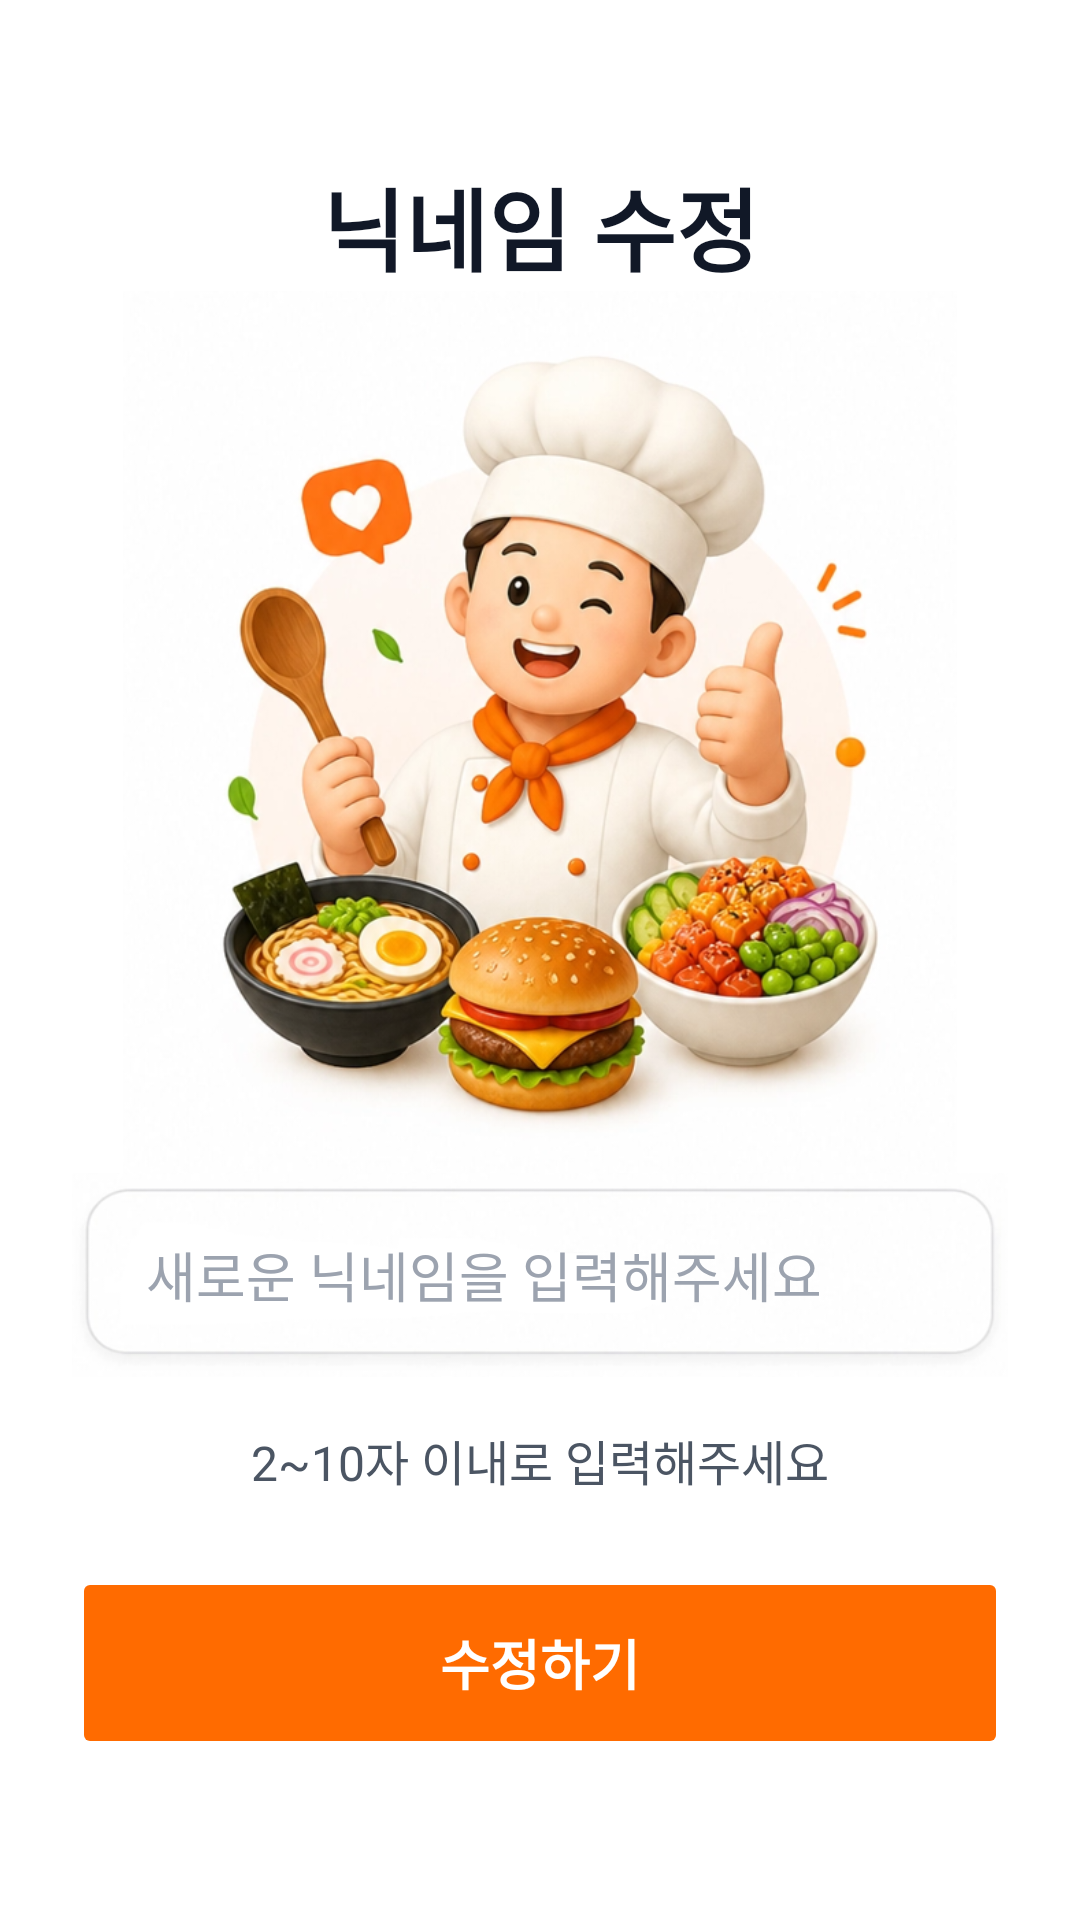

Here is an Android app screen rendered from its layout file. Give the layout XML and the strings, colors and styles it references.
<!-- AndroidManifest.xml: application theme Theme.MotJip -->
<!-- res/layout/activity_edit_nickname.xml -->
<?xml version="1.0" encoding="utf-8"?>
<androidx.constraintlayout.widget.ConstraintLayout
    xmlns:android="http://schemas.android.com/apk/res/android"
    xmlns:app="http://schemas.android.com/apk/res-auto"
    android:layout_width="match_parent"
    android:layout_height="match_parent"
    android:paddingHorizontal="24dp"
    android:paddingVertical="24dp"
    android:background="@android:color/white">

    <androidx.constraintlayout.widget.Guideline
        android:id="@+id/guidelineTop"
        android:layout_width="wrap_content"
        android:layout_height="wrap_content"
        android:orientation="horizontal"
        app:layout_constraintGuide_percent="0.05" />

    <TextView
        android:id="@+id/tvTitle"
        android:layout_width="wrap_content"
        android:layout_height="wrap_content"
        android:text="닉네임 수정"
        android:textSize="30sp"
        android:textStyle="bold"
        android:textColor="#111827"
        android:includeFontPadding="false"
        app:layout_constraintTop_toBottomOf="@id/guidelineTop"
        app:layout_constraintBottom_toTopOf="@id/ivChefIllustration"
        app:layout_constraintStart_toStartOf="parent"
        app:layout_constraintEnd_toEndOf="parent" />

    <ImageView
        android:id="@+id/ivChefIllustration"
        android:layout_width="0dp"
        android:layout_height="0dp"
        android:src="@drawable/chef_illustration"
        android:contentDescription="요리사 일러스트"
        android:scaleType="fitCenter"
        app:layout_constraintTop_toBottomOf="@id/tvTitle"
        app:layout_constraintBottom_toTopOf="@id/llEditTextContainer"
        app:layout_constraintStart_toStartOf="parent"
        app:layout_constraintEnd_toEndOf="parent"
        app:layout_constraintVertical_weight="3" />

    <LinearLayout
        android:id="@+id/llEditTextContainer"
        android:layout_width="0dp"
        android:layout_height="68dp"
        android:background="@drawable/edittext_background"
        android:orientation="vertical"
        android:paddingHorizontal="16dp"
        android:paddingVertical="14dp"
        app:layout_constraintTop_toBottomOf="@id/ivChefIllustration"
        app:layout_constraintBottom_toTopOf="@id/tvDescription"
        app:layout_constraintStart_toStartOf="parent"
        app:layout_constraintEnd_toEndOf="parent"
        android:layout_marginBottom="8dp">

        <EditText
            android:id="@+id/etNickname"
            android:layout_width="match_parent"
            android:layout_height="match_parent"
            android:background="@null"
            android:hint="  새로운 닉네임을 입력해주세요"
            android:includeFontPadding="false"
            android:inputType="text"
            android:maxLines="1"
            android:textColor="#111827"
            android:textColorHint="#9CA3AF"
            android:textSize="18sp" />

    </LinearLayout>

    <TextView
        android:id="@+id/tvDescription"
        android:layout_width="wrap_content"
        android:layout_height="wrap_content"
        android:text="2~10자 이내로 입력해주세요"
        android:textSize="16sp"
        android:textColor="#4B5563"
        android:includeFontPadding="false"
        app:layout_constraintTop_toBottomOf="@id/llEditTextContainer"
        app:layout_constraintBottom_toTopOf="@id/btnSubmit"
        app:layout_constraintStart_toStartOf="parent"
        app:layout_constraintEnd_toEndOf="parent"
        android:layout_marginTop="8dp"
        android:layout_marginBottom="24dp" />

    <Button
        android:id="@+id/btnSubmit"
        android:layout_width="0dp"
        android:layout_height="64dp"
        android:backgroundTint="#FF6B00"
        android:elevation="0dp"
        android:stateListAnimator="@null"
        android:text="수정하기"
        android:textColor="@android:color/white"
        android:textSize="18sp"
        android:textStyle="bold"
        app:layout_constraintTop_toBottomOf="@id/tvDescription"
        app:layout_constraintBottom_toTopOf="@id/guidelineBottom"
        app:layout_constraintStart_toStartOf="parent"
        app:layout_constraintEnd_toEndOf="parent" />

    <androidx.constraintlayout.widget.Guideline
        android:id="@+id/guidelineBottom"
        android:layout_width="wrap_content"
        android:layout_height="wrap_content"
        android:orientation="horizontal"
        app:layout_constraintGuide_percent="0.95" />

</androidx.constraintlayout.widget.ConstraintLayout>
<!-- resources referenced by this layout -->
<resources>
  <!-- drawable chef_illustration: png bitmap (drawable, 534704 bytes) -->
  <!-- drawable edittext_background: png bitmap (drawable, 25533 bytes) -->
  <style name="Theme.MotJip" parent="Base.Theme.MotJip" />
  <style name="Base.Theme.MotJip" parent="Theme.Material3.DayNight.NoActionBar">
          
          
      </style>
</resources>
